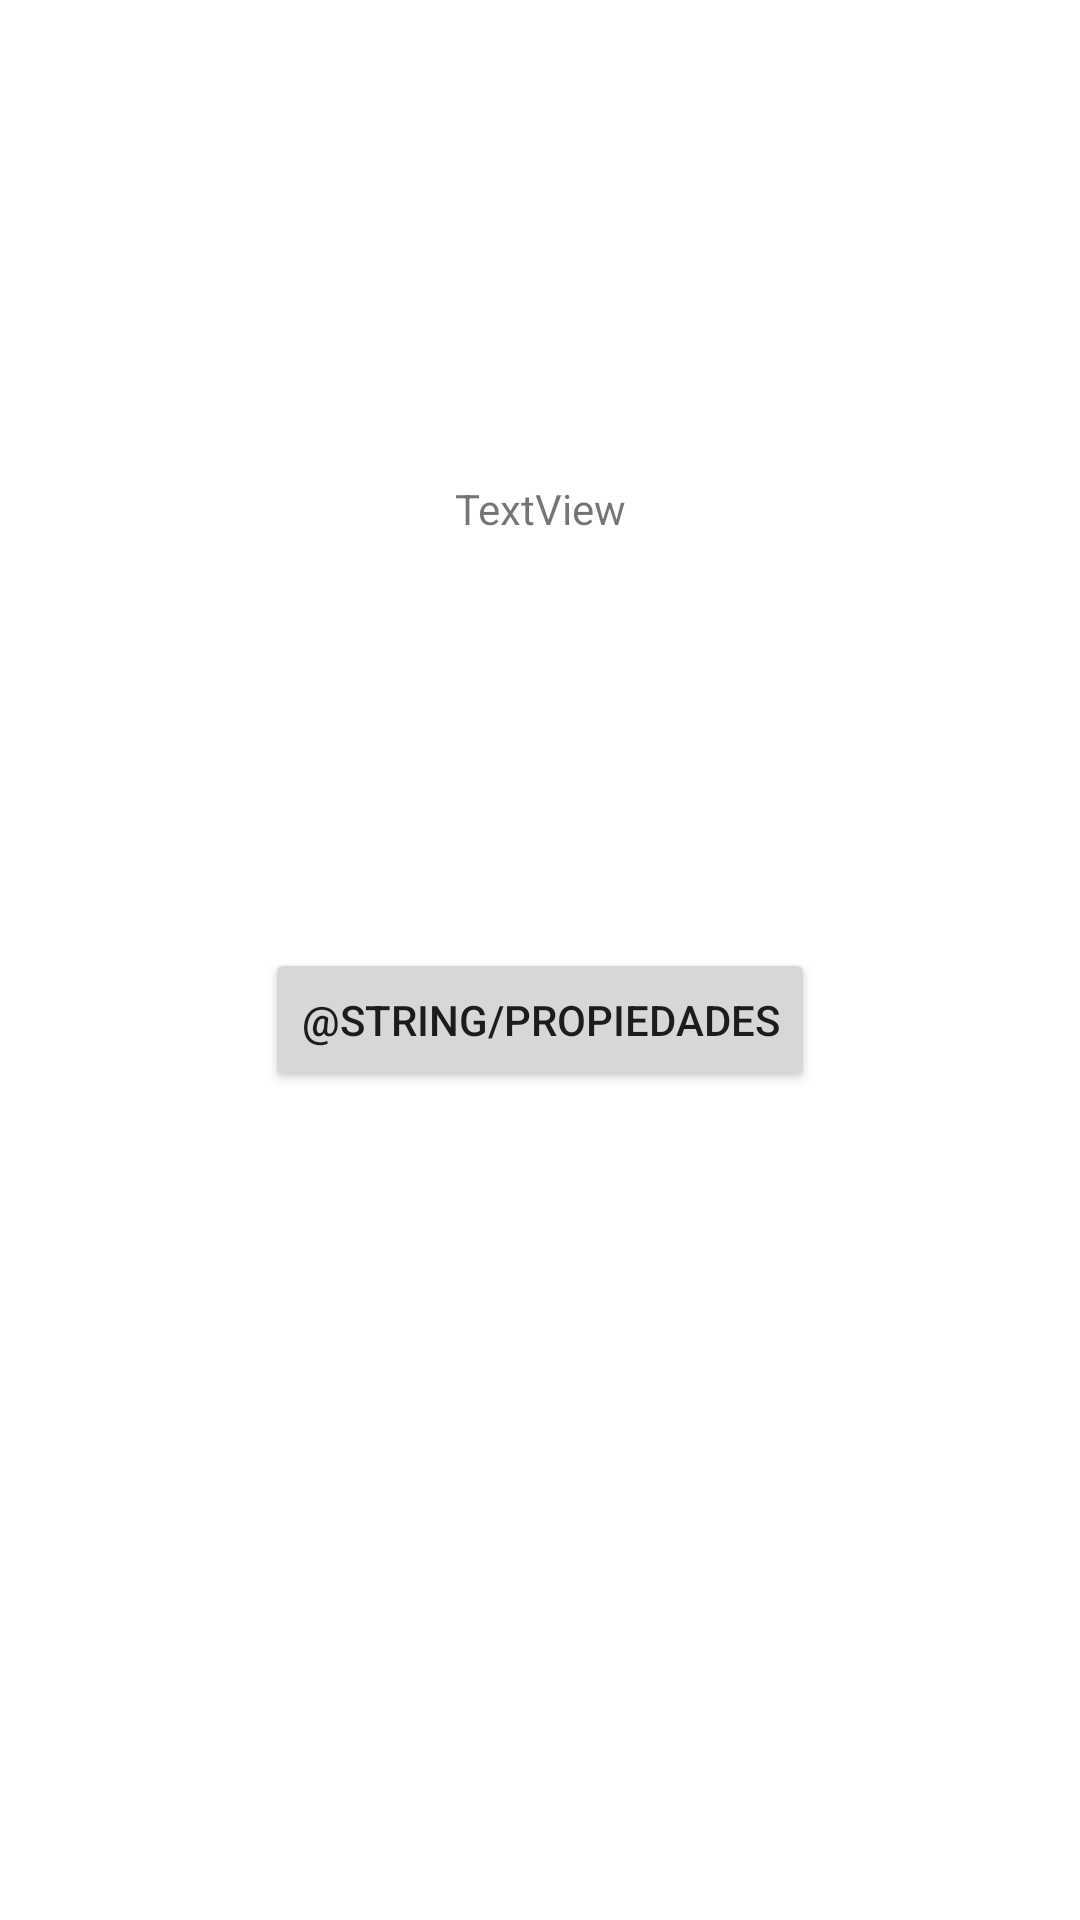

Produce the Android XML layout that renders to this screen, including the resource entries it uses.
<!-- AndroidManifest.xml: application theme Theme.RetoPMDRuleta -->
<!-- res/layout/activity_main.xml -->
<?xml version="1.0" encoding="utf-8"?>
<androidx.constraintlayout.widget.ConstraintLayout xmlns:android="http://schemas.android.com/apk/res/android"
    xmlns:app="http://schemas.android.com/apk/res-auto"
    xmlns:tools="http://schemas.android.com/tools"
    android:layout_width="match_parent"
    android:layout_height="match_parent"
    tools:context=".MainActivity">

    <Button
        android:id="@+id/button3"
        android:layout_width="wrap_content"
        android:layout_height="wrap_content"
        android:layout_marginTop="316dp"
        android:text="@string/propiedades"
        app:layout_constraintEnd_toEndOf="parent"
        app:layout_constraintStart_toStartOf="parent"
        app:layout_constraintTop_toTopOf="parent" />

    <TextView
        android:id="@+id/textView3"
        android:layout_width="wrap_content"
        android:layout_height="wrap_content"
        android:layout_marginTop="160dp"
        android:text="TextView"
        app:layout_constraintEnd_toEndOf="parent"
        app:layout_constraintStart_toStartOf="parent"
        app:layout_constraintTop_toTopOf="parent" />
</androidx.constraintlayout.widget.ConstraintLayout>
<!-- resources referenced by this layout -->
<resources>
  <style name="Theme.RetoPMDRuleta" parent="Theme.MaterialComponents.DayNight.DarkActionBar">
          
          <item name="colorPrimary">@color/purple_500</item>
          <item name="colorPrimaryVariant">@color/purple_700</item>
          <item name="colorOnPrimary">@color/white</item>
          
          <item name="colorSecondary">@color/teal_200</item>
          <item name="colorSecondaryVariant">@color/teal_700</item>
          <item name="colorOnSecondary">@color/black</item>
          
          <item name="android:statusBarColor" tools:targetApi="l">?attr/colorPrimaryVariant</item>
          
      </style>
  <!-- not gathered from this repository: default colours our renderer supplied (Android Studio template values) -->
  <color name="purple_500">#FF6200EE</color>
  <color name="purple_700">#FF3700B3</color>
  <color name="teal_200">#FF03DAC5</color>
  <color name="teal_700">#FF018786</color>
  <color name="black">#FF000000</color>
  <color name="white">#FFFFFFFF</color>
</resources>
